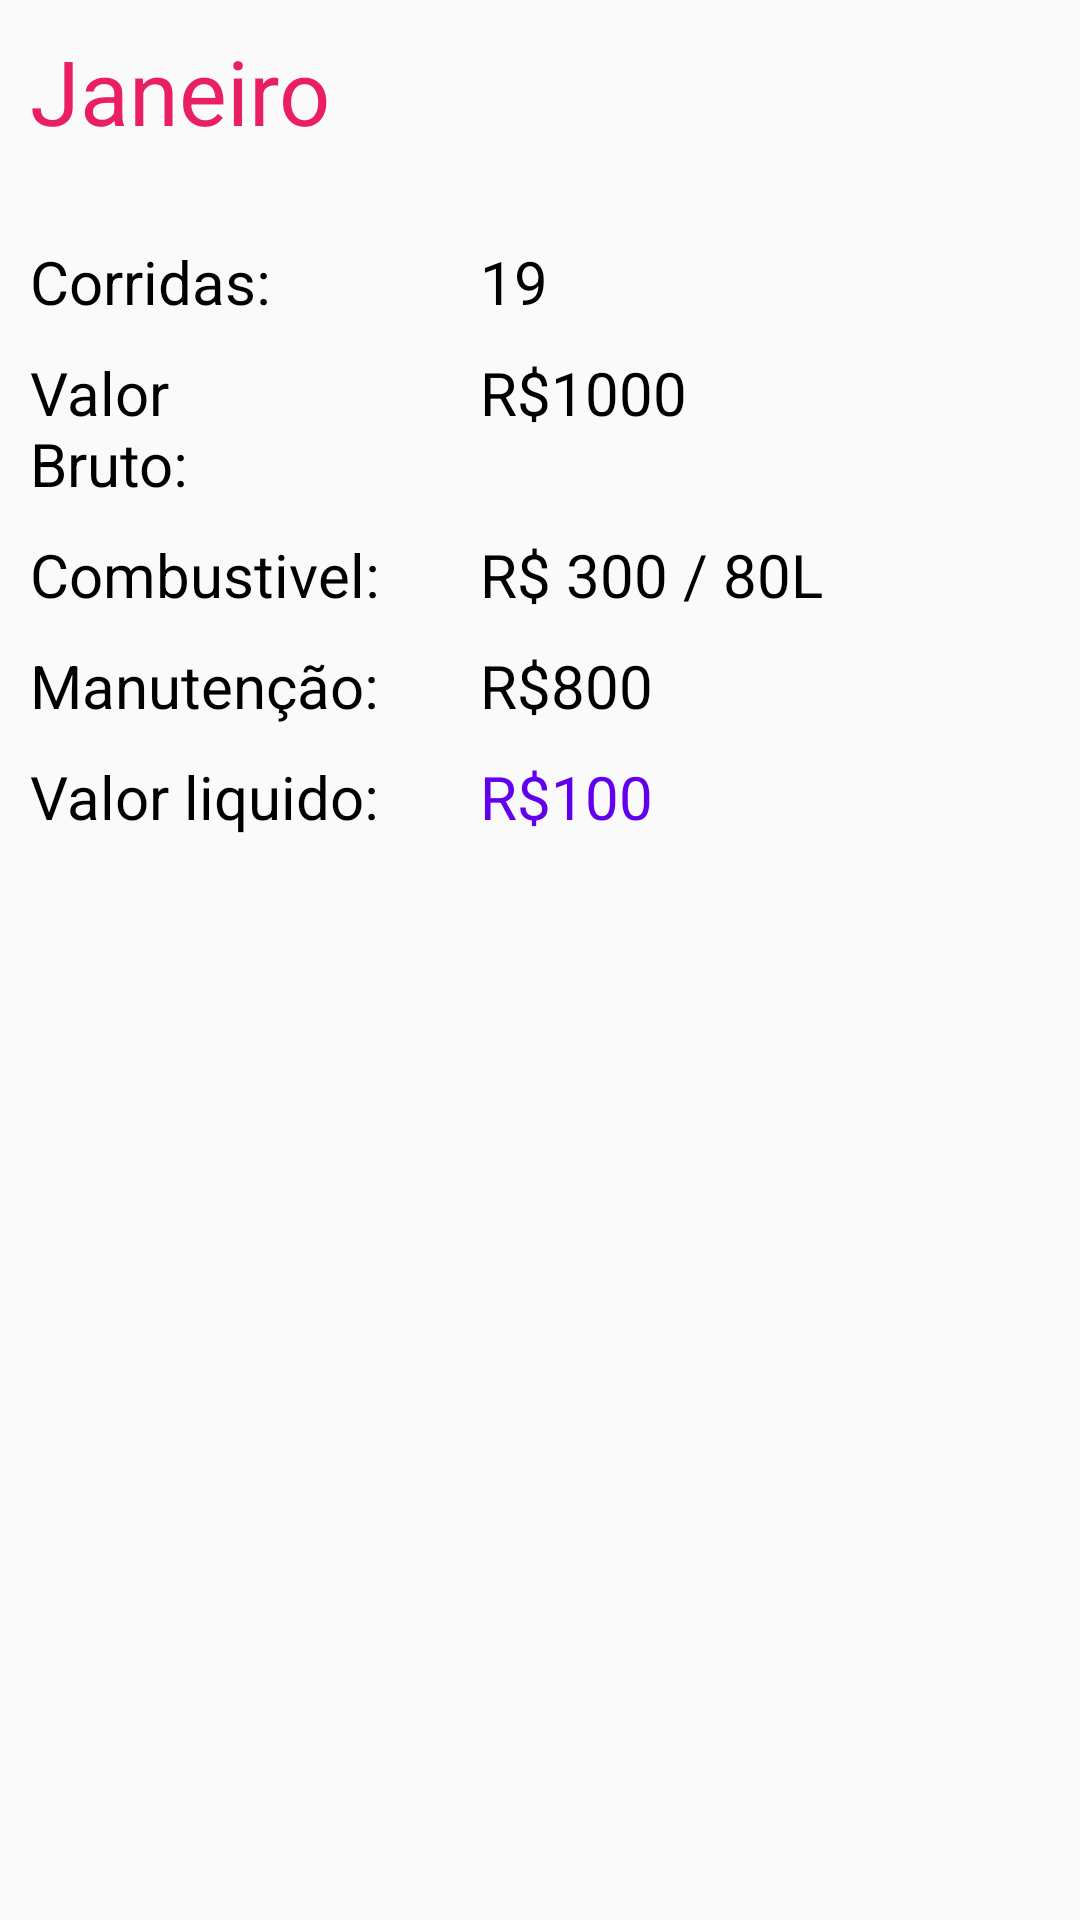

Here is an Android app screen rendered from its layout file. Give the layout XML and the strings, colors and styles it references.
<!-- AndroidManifest.xml: application theme AppTheme -->
<!-- res/layout/month_select_relatory.xml -->
<?xml version="1.0" encoding="utf-8"?>
<LinearLayout xmlns:android="http://schemas.android.com/apk/res/android"
    android:orientation="vertical" android:layout_width="match_parent"
    android:layout_height="wrap_content">

    <TextView
        android:id="@+id/month_r"
        android:layout_width="match_parent"
        android:layout_height="wrap_content"
        android:layout_margin="10dp"
        android:text="Janeiro"
        android:textSize="30dp"
        android:textColor="@color/cardColor"/>

    <GridLayout
        android:layout_width="match_parent"
        android:layout_height="wrap_content"
        android:columnCount="2"
        android:layout_margin="10dp">

        <TextView
            android:layout_width="100dp"
            android:layout_height="wrap_content"
            android:layout_marginTop="10dp"
            android:text="Corridas:"
            android:textSize="20dp"
            android:textColor="#000"/>

        <TextView
            android:id="@+id/races_r"
            android:layout_width="50dp"
            android:layout_height="wrap_content"
            android:layout_marginTop="10dp"
            android:text="19"
            android:textSize="20dp"
            android:textColor="#000"/>

        <TextView
            android:layout_width="100dp"
            android:layout_height="wrap_content"
            android:layout_marginTop="10dp"
            android:text="Valor Bruto:"
            android:textSize="20dp"
            android:textColor="#000"/>

        <TextView
            android:id="@+id/receita_r"
            android:layout_width="100dp"
            android:layout_height="wrap_content"
            android:layout_marginTop="10dp"
            android:text="R$1000"
            android:textSize="20dp"
            android:textColor="#000"/>

        <TextView
            android:layout_width="150dp"
            android:layout_height="wrap_content"
            android:layout_marginTop="10dp"
            android:text="Combustivel:"
            android:textSize="20dp"
            android:textColor="#000"/>

        <TextView
            android:id="@+id/fuel_r"
            android:layout_width="230dp"
            android:layout_height="wrap_content"
            android:layout_marginTop="10dp"
            android:text="R$ 300 / 80L"
            android:textSize="20dp"
            android:textColor="#000"/>

        <TextView
            android:layout_width="120dp"
            android:layout_height="wrap_content"
            android:layout_marginTop="10dp"
            android:text="Manutenção:"
            android:textSize="20dp"
            android:textColor="#000"/>

        <TextView
            android:id="@+id/maintence_r"
            android:layout_width="100dp"
            android:layout_height="wrap_content"
            android:layout_marginTop="10dp"
            android:text="R$800"
            android:textSize="20dp"
            android:textColor="#000"/>

        <TextView
            android:layout_width="150dp"
            android:layout_height="wrap_content"
            android:layout_marginTop="10dp"
            android:textSize="20dp"
            android:textColor="#000"
            android:text="Valor liquido:"/>

        <TextView
            android:id="@+id/liquidValue"
            android:layout_width="100dp"
            android:layout_height="wrap_content"
            android:layout_marginTop="10dp"
            android:text="R$100"
            android:textSize="20dp"
            android:textColor="@color/colorPrimary" />

    </GridLayout>



</LinearLayout>
<!-- resources referenced by this layout -->
<resources>
  <color name="cardColor">#E91E63</color>
  <color name="colorPrimary">#6200EE</color>
  <style name="AppTheme" parent="Theme.AppCompat.Light">
          
          <item name="android:statusBarColor">#242730</item>
          <item name="actionBarStyle">@style/Custom</item>
          <item name="android:windowNoTitle">true</item>
          <item name="android:windowLightStatusBar">false</item>
  
          <item name="colorPrimary">@color/colorPrimary</item>
          <item name="colorPrimaryDark">@color/colorPrimaryDark</item>
          <item name="colorAccent">@color/colorAccent</item>
      </style>
  <style name="Custom">
          <item name="android:textColor">#fff</item>
          <item name="android:background">#242730</item>
      </style>
  <color name="colorPrimaryDark">#3700B3</color>
  <color name="colorAccent">#03DAC5</color>
</resources>
